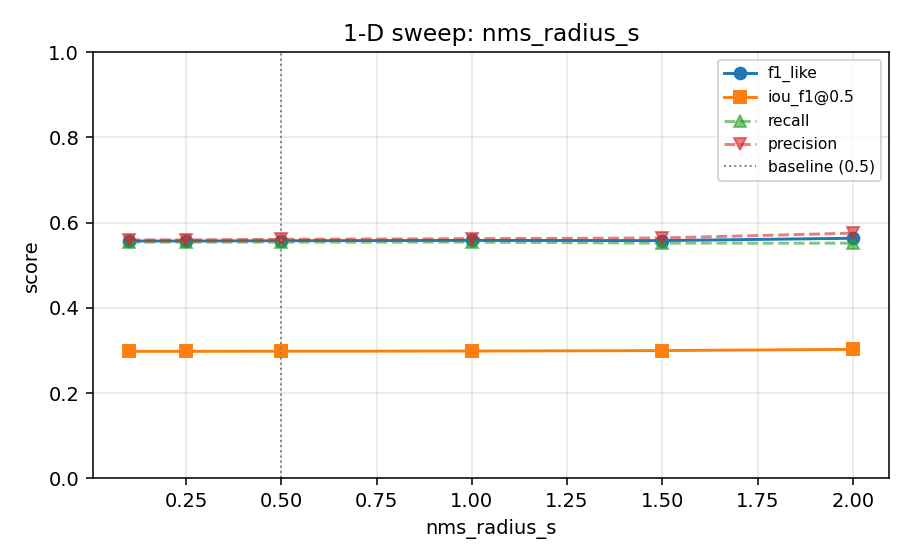

Data behind this chart, as committed beside it:
r2_peak_thresh, min_peak_abs_a, nms_radius_s, same_sign_min_gap_s, min_ride_s, max_ride_s, joint_r2_thresh, min_pair_abs_a, heatmap_energy_thresh, w_min_s, w_max_s, n_w, f_min, f_max, n_f, noise_sigma_multiplier, n_gt, n_pred, clean, missed, gt_merged, gt_split, fp, pred_merged
0.8, 0.5, 0.1, 3.0, 0.0, 120.0, 0.75, 0.5, 0.3, 0.4, 3.0, 30, 0.05, 0.8, 15, 6.0, 415, 411, 230, 164, 18, 3, 168, 7
0.8, 0.5, 0.25, 3.0, 0.0, 120.0, 0.75, 0.5, 0.3, 0.4, 3.0, 30, 0.05, 0.8, 15, 6.0, 415, 411, 230, 164, 18, 3, 168, 7
0.8, 0.5, 0.5, 3.0, 0.0, 120.0, 0.75, 0.5, 0.3, 0.4, 3.0, 30, 0.05, 0.8, 15, 6.0, 415, 410, 230, 164, 18, 3, 167, 7
0.8, 0.5, 1.0, 3.0, 0.0, 120.0, 0.75, 0.5, 0.3, 0.4, 3.0, 30, 0.05, 0.8, 15, 6.0, 415, 409, 230, 164, 18, 3, 166, 7
0.8, 0.5, 1.5, 3.0, 0.0, 120.0, 0.75, 0.5, 0.3, 0.4, 3.0, 30, 0.05, 0.8, 15, 6.0, 415, 406, 229, 165, 18, 3, 164, 7
0.8, 0.5, 2.0, 3.0, 0.0, 120.0, 0.75, 0.5, 0.3, 0.4, 3.0, 30, 0.05, 0.8, 15, 6.0, 415, 398, 229, 163, 21, 2, 157, 8
